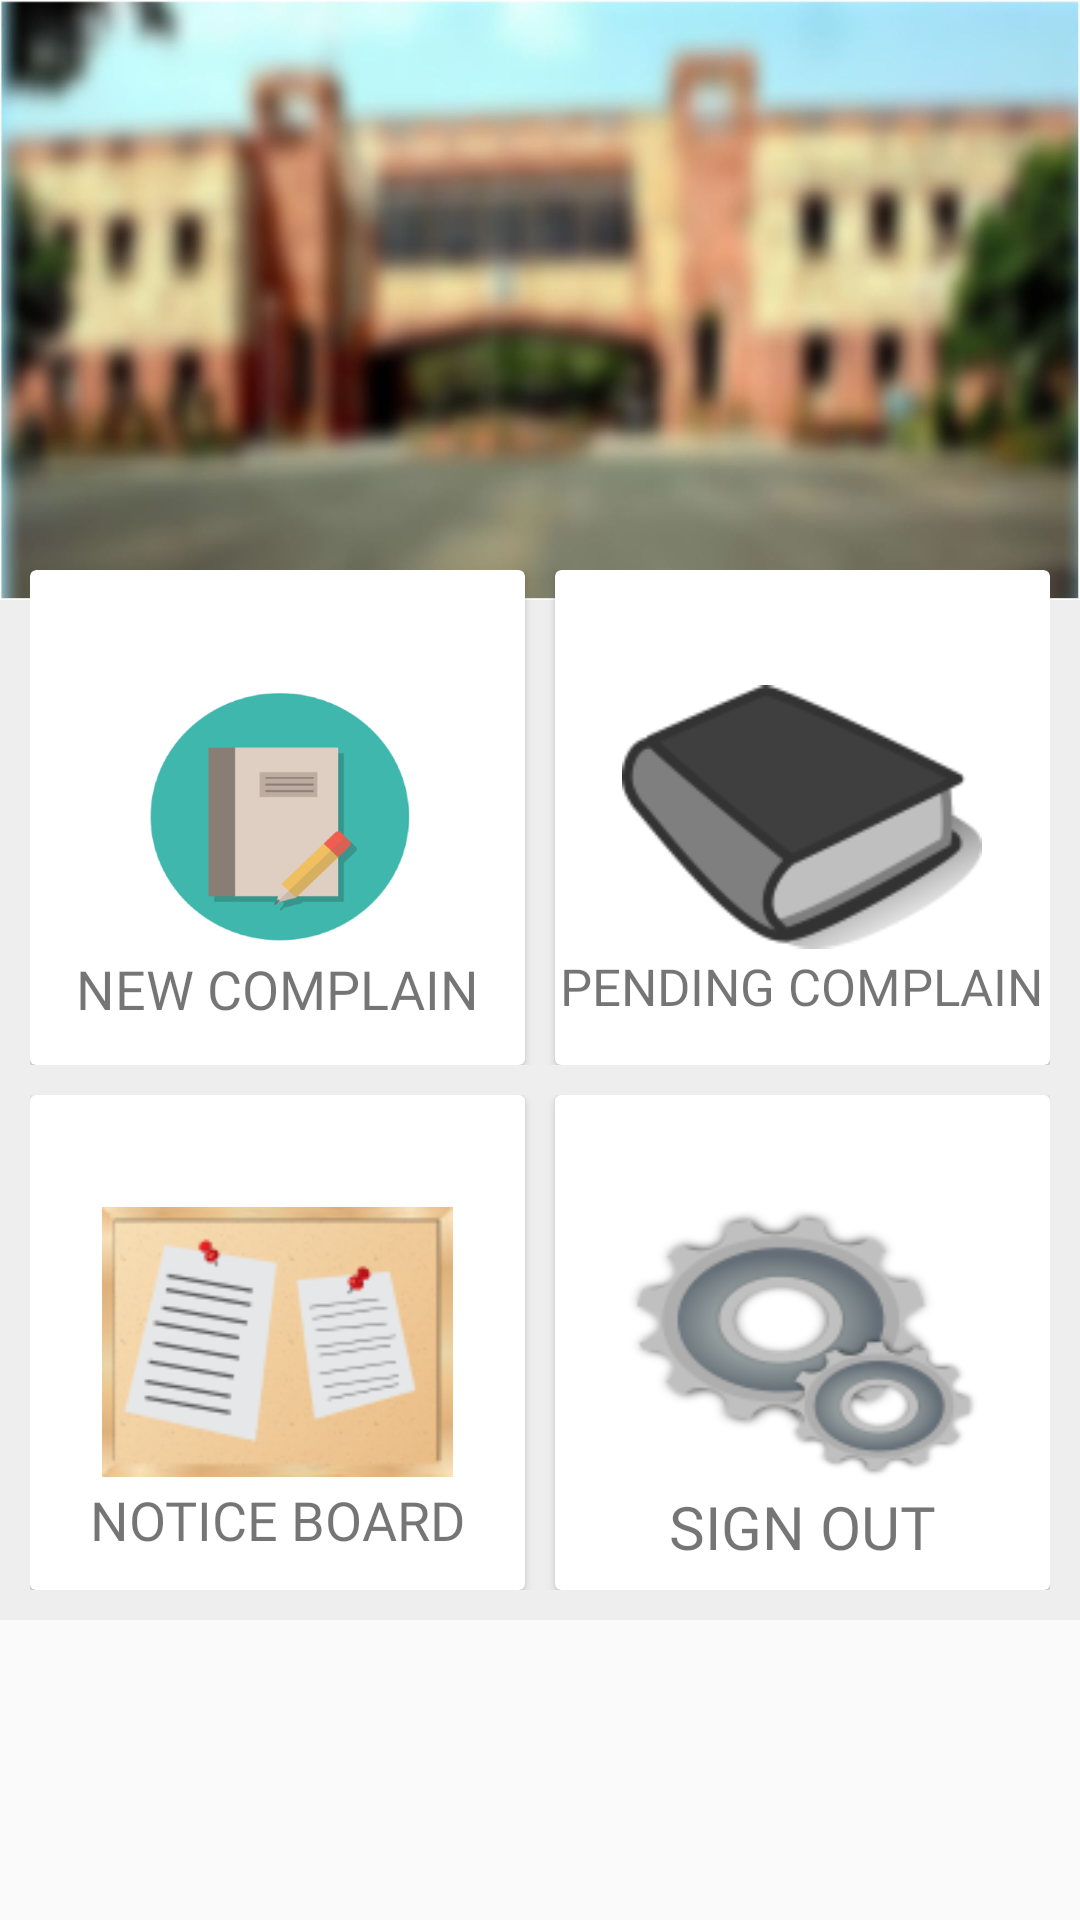

Here is an Android app screen rendered from its layout file. Give the layout XML and the strings, colors and styles it references.
<!-- AndroidManifest.xml: application theme AppTheme -->
<!-- res/layout/activity_home.xml -->
<?xml version="1.0" encoding="utf-8"?>
<RelativeLayout xmlns:android="http://schemas.android.com/apk/res/android"
    xmlns:app="http://schemas.android.com/apk/res-auto"
    xmlns:tools="http://schemas.android.com/tools"
    android:layout_width="match_parent"
    android:layout_height="match_parent"
    tools:context=".Activity.HomeActivity">



    <ScrollView
        android:layout_width="match_parent"
        android:id="@+id/scroll"

        android:layout_height="match_parent">

        <LinearLayout
            android:layout_width="match_parent"
            android:layout_height="match_parent"
            android:orientation="vertical">

            <RelativeLayout
                android:layout_width="match_parent"
                android:layout_height="match_parent"
                android:background="#EEEEEE"
                >

                <LinearLayout
                    android:layout_width="match_parent"
                    android:layout_height="200dp"
                    android:orientation="vertical"
                    android:gravity="center"
                    android:background="@drawable/college_icon">


                </LinearLayout>

                <LinearLayout
                    android:layout_width="match_parent"
                    android:layout_height="wrap_content"
                    android:orientation="vertical"
                    android:layout_marginTop="190dp"
                    android:layout_marginLeft="10dp"
                    android:layout_marginRight="10dp"
                    >
                    <LinearLayout
                        android:layout_width="match_parent"
                        android:layout_height="165dp"
                        android:orientation="horizontal"
                        android:layout_marginBottom="10dp"
                        >
                        <androidx.cardview.widget.CardView
                            android:layout_width="0dp"
                            android:layout_height="match_parent"
                            android:layout_weight="1"
                            android:layout_marginRight="5dp"
                            android:layout_gravity="center"
                            android:background="#FFFFFF"
                            >

                            <RelativeLayout
                                android:layout_width="match_parent"
                                android:layout_height="match_parent"

                              >

                                <ImageView
                                    android:id="@+id/new_case"
                                    android:layout_width="120dp"
                                    android:layout_height="90dp"
                                    android:layout_centerInParent="true"
                                    android:src="@drawable/newcase"/>
                                <TextView
                                    android:layout_width="wrap_content"
                                    android:layout_height="wrap_content"
                                    android:text="NEW COMPLAIN"
                                    android:fontFamily="@font/g_bold"
                                    android:textSize="18sp"
                                    android:layout_below="@+id/new_case"
                                    android:layout_centerHorizontal="true"
                                    android:layout_marginBottom="9dp"/>
                                <Button
                                    android:layout_width="match_parent"
                                    android:layout_height="match_parent"
                                    android:background="@android:color/transparent"
                                    android:id="@+id/button_newCase"
                                    />



                            </RelativeLayout>



                        </androidx.cardview.widget.CardView>

                        <androidx.cardview.widget.CardView
                            android:layout_width="0dp"
                            android:layout_height="match_parent"
                            android:layout_weight="1"
                            android:layout_marginLeft="5dp"
                            android:layout_gravity="center"
                            android:background="#FFFFFF"
                            >

                            <RelativeLayout
                                android:layout_width="match_parent"
                                android:layout_height="match_parent"

                                >

                                <ImageView
                                    android:id="@+id/pending_case"
                                    android:layout_width="120dp"
                                    android:layout_height="90dp"
                                    android:layout_centerInParent="true"
                                    android:src="@drawable/pending"/>
                                <TextView
                                    android:layout_width="wrap_content"
                                    android:layout_height="wrap_content"
                                    android:text="PENDING COMPLAIN"
                                    android:fontFamily="@font/g_bold"
                                    android:textSize="17sp"
                                    android:layout_below="@+id/pending_case"
                                    android:layout_centerHorizontal="true"
                                    android:layout_marginBottom="6dp"/>
                                <Button
                                    android:layout_width="match_parent"
                                    android:layout_height="match_parent"
                                    android:background="@android:color/transparent"
                                    android:id="@+id/button_pendingCase"
                                    />



                            </RelativeLayout>



                        </androidx.cardview.widget.CardView>



                    </LinearLayout>
                    <LinearLayout
                        android:layout_width="match_parent"
                        android:layout_height="165dp"
                        android:orientation="horizontal"
                        android:layout_marginBottom="10dp"
                        >
                        <androidx.cardview.widget.CardView
                            android:layout_width="0dp"
                            android:layout_height="match_parent"
                            android:layout_weight="1"
                            android:layout_marginRight="5dp"
                            android:layout_gravity="center"
                            android:background="#ffffff"
                            >

                            <RelativeLayout
                                android:layout_width="match_parent"
                                android:layout_height="match_parent"

                                >

                                <ImageView
                                    android:id="@+id/notice"
                                    android:layout_width="120dp"
                                    android:layout_height="90dp"
                                    android:layout_centerInParent="true"
                                    android:src="@drawable/board"/>
                                <TextView
                                    android:layout_width="wrap_content"
                                    android:layout_height="wrap_content"
                                    android:text="NOTICE BOARD"
                                    android:fontFamily="@font/g_bold"
                                    android:layout_below="@+id/notice"
                                    android:layout_centerHorizontal="true"
                                    android:textSize="18sp"
                                    android:layout_marginTop="2dp"
                                    android:layout_marginBottom="4dp"/>

                                <Button
                                    android:id="@+id/button_notice"
                                    android:layout_width="match_parent"
                                    android:layout_height="match_parent"
                                    android:background="@android:color/transparent" />


                            </RelativeLayout>



                        </androidx.cardview.widget.CardView>

                        <androidx.cardview.widget.CardView
                            android:layout_width="0dp"
                            android:layout_height="match_parent"
                            android:layout_weight="1"
                            android:layout_marginLeft="5dp"
                            android:layout_gravity="center"
                            android:background="#ffffff"
                            >

                            <RelativeLayout
                                android:layout_width="match_parent"
                                android:layout_height="match_parent"

                                >

                                <ImageView
                                    android:id="@+id/signOut"
                                    android:layout_width="120dp"
                                    android:layout_height="90dp"
                                    android:contentDescription="Sign Out"
                                    android:layout_centerInParent="true"
                                    android:src="@drawable/setting"/>
                                <TextView
                                    android:layout_width="wrap_content"
                                    android:layout_height="wrap_content"
                                    android:text="SIGN OUT"
                                    android:textSize="20sp"
                                    android:fontFamily="@font/g_bold"
                                    android:layout_below="@+id/signOut"
                                    android:layout_centerHorizontal="true"
                                    android:layout_marginTop="3dp"
                                    android:layout_marginBottom="6dp"/>
                                <Button
                                    android:layout_width="match_parent"
                                    android:layout_height="match_parent"
                                    android:background="@android:color/transparent"
                                    android:id="@+id/button_signOut"
                                    />



                            </RelativeLayout>



                        </androidx.cardview.widget.CardView>



                    </LinearLayout>




                </LinearLayout>



            </RelativeLayout>





        </LinearLayout>






    </ScrollView>






</RelativeLayout>
<!-- resources referenced by this layout -->
<resources>
  <!-- drawable board: png bitmap (drawable, 17091 bytes) -->
  <!-- drawable college_icon: jpeg bitmap (drawable, 155325 bytes) -->
  <!-- drawable newcase: png bitmap (drawable, 54659 bytes) -->
  <!-- drawable pending: png bitmap (drawable, 6504 bytes) -->
  <!-- drawable setting: png bitmap (drawable, 14367 bytes) -->
  <style name="AppTheme" parent="Theme.AppCompat.Light.DarkActionBar">
          
          <item name="colorPrimary">@color/colorPrimary</item>
          <item name="colorPrimaryDark">@color/colorPrimaryDark</item>
          <item name="colorAccent">@color/colorAccent</item>
      </style>
  <color name="colorPrimary">#F8B9F7</color>
  <color name="colorPrimaryDark">#F417E9</color>
  <color name="colorAccent">#03DAC5</color>
</resources>
